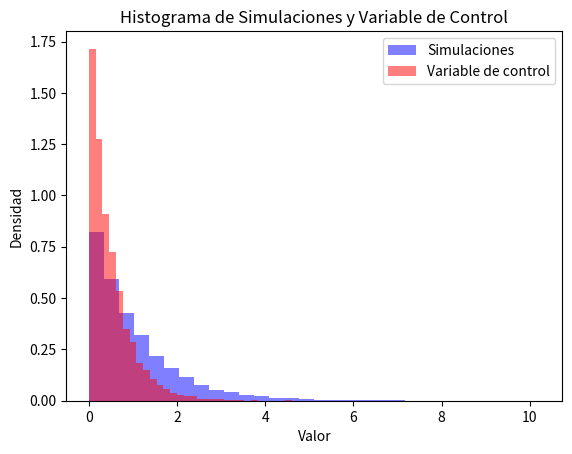

The script that saved this image:
'''
Objetivo de las variables de control:

El objetivo principal de las variables de control es reducir la varianza en 
las estimaciones de parámetros estadísticos, como la media o el valor esperado.

Variable de Control:

Una "variable de control" es una variable adicional que se introduce en una 
simulación o experimento para ayudar a estimar un parámetro de interés de manera 
más precisa. Esta variable debe estar relacionada de alguna manera con la variable de interés.

Efecto de la Variable de Control:

La variable de control se elige de tal manera que su media (o valor esperado) 
sea conocida o fácil de estimar con alta precisión.
La variable de control se utiliza para ajustar las observaciones de la variable de
interés con el objetivo de reducir la varianza en la estimación.
Ajuste de Observaciones:

En un enfoque de variables de control, se ajustan las observaciones de la variable 
de interés utilizando la información de la variable de control.
El ajuste se basa en la diferencia entre el valor esperado real de 
la variable de interés y el valor esperado de la variable de control.
Beneficios:

Al introducir una variable de control y utilizarla para ajustar las observaciones, 
se puede reducir la variabilidad en las estimaciones del parámetro de interés.
Esto puede llevar a estimaciones más precisas y reducir el error estándar de la 
estimación, lo que a su vez puede requerir un número menor de observaciones o simulaciones 
para obtener resultados confiables.
Ejemplo Aplicado:

Un ejemplo común de variable de control es cuando se realiza una simulación para estimar el tiempo promedio 
que un cliente pasa en una tienda. Si la tasa de llegada de los clientes es conocida, se puede utilizar como 
variable de control. El tiempo que pasa un cliente en la tienda se ajusta utilizando la tasa de llegada como 
variable de control para mejorar la estimación del tiempo promedio.
'''

import numpy as np
import matplotlib.pyplot as plt
from matplotlib.backends.backend_pdf import PdfPages


# Parámetros de la simulación
n_simulaciones = 10000  # Número de simulaciones (Mientras mas mejor sera la estimacion del valor esperado)
lambda_valor = 1  # Parámetro de la distribución exponencial (Tasa de llegada)

# Función para generar variables aleatorias exponenciales usando el método de transformada inversa
def generar_exponencial(n, lambda_val):
    u = np.random.rand(n)  # Generar n números aleatorios uniformes en [0, 1]
    x = -np.log(1 - u) / lambda_val  # Aplicar transformada inversa para obtener exponenciales
    return x

# Generar variables aleatorias exponenciales
simulaciones = generar_exponencial(n_simulaciones, lambda_valor)

# Calcular el valor esperado utilizando variables de control
mu_real = 1 / lambda_valor  # Valor esperado real de la exponencial

# Definir una variable de control, por ejemplo, una exponencial con otro parámetro
control_variable = generar_exponencial(n_simulaciones, lambda_valor * 2)

# Calcular el valor esperado con el método de variables de control
mu_control = np.mean(simulaciones + (mu_real - np.mean(control_variable)))

# Imprimir resultados
print(f"Valor esperado real: {mu_real}")
print(f"Valor esperado estimado con variables de control: {mu_control}")

pdf_pages = PdfPages('inciso2grafica.pdf')

# Graficar el histograma de las simulaciones
plt.hist(simulaciones, bins=30, density=True, alpha=0.5, color='blue', label='Simulaciones')
plt.hist(control_variable, bins=30, density=True, alpha=0.5, color='red', label='Variable de control')
plt.legend()
plt.xlabel('Valor')
plt.ylabel('Densidad')
plt.title('Histograma de Simulaciones y Variable de Control')
plt.show()

# Guardar la figura en el archivo PDF
pdf_pages.savefig(plt.gcf())

# Cerrar el objeto PDF para guardar las graficas
pdf_pages.close()